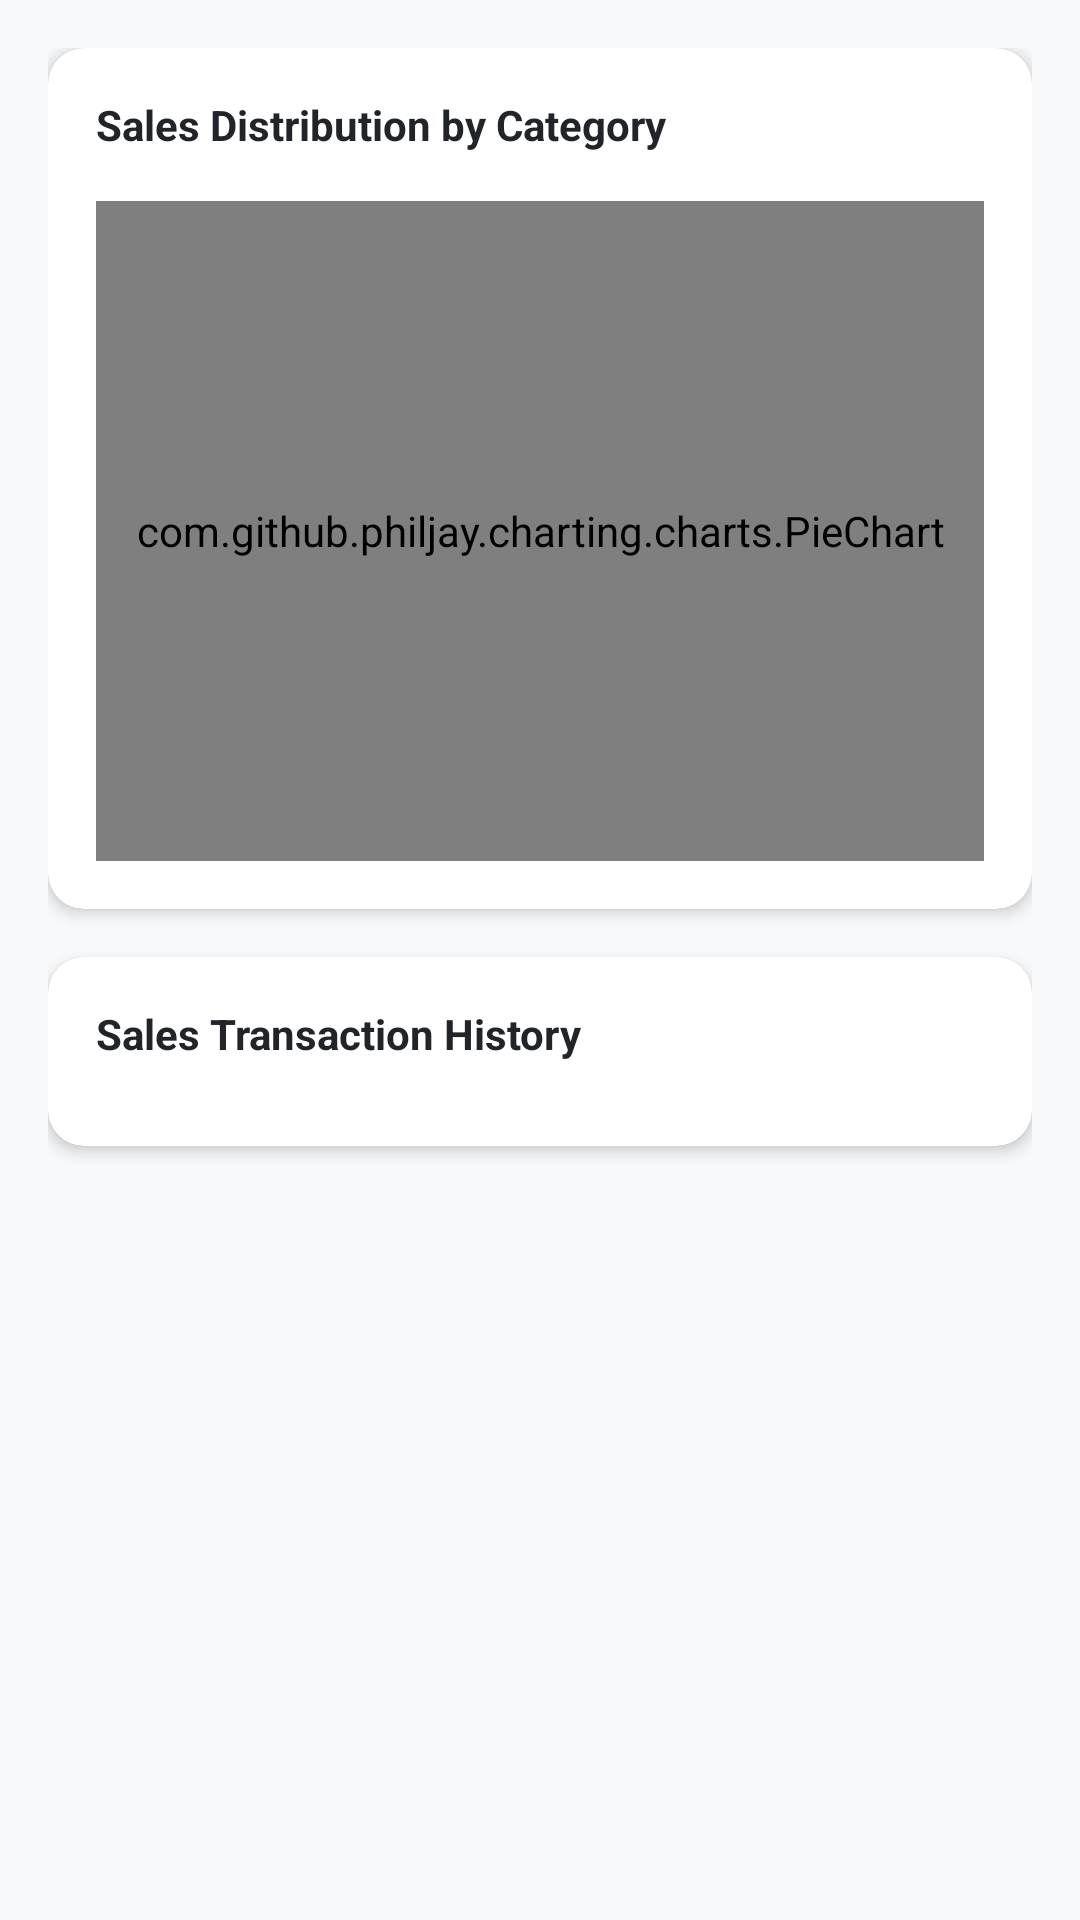

The Android layout XML behind this screen, and the referenced resources:
<!-- AndroidManifest.xml: application theme Theme.DemandForecasting -->
<!-- res/layout/fragment_sales.xml -->
<?xml version="1.0" encoding="utf-8"?>
<LinearLayout xmlns:android="http://schemas.android.com/apk/res/android"
    xmlns:app="http://schemas.android.com/apk/res-auto"
    android:layout_width="match_parent"
    android:layout_height="match_parent"
    android:orientation="vertical"
    android:background="@color/background"
    android:padding="16dp">

    <ScrollView
        android:layout_width="match_parent"
        android:layout_height="match_parent"
        android:fillViewport="true">

        <LinearLayout
            android:layout_width="match_parent"
            android:layout_height="wrap_content"
            android:orientation="vertical">

            
            <androidx.cardview.widget.CardView
                android:layout_width="match_parent"
                android:layout_height="wrap_content"
                app:cardCornerRadius="12dp"
                app:cardElevation="3dp"
                app:cardBackgroundColor="@color/white"
                android:layout_marginBottom="16dp">

                <LinearLayout
                    android:layout_width="match_parent"
                    android:layout_height="wrap_content"
                    android:orientation="vertical"
                    android:padding="16dp">

                    <TextView
                        android:layout_width="wrap_content"
                        android:layout_height="wrap_content"
                        android:text="Sales Distribution by Category"
                        android:textSize="14sp"
                        android:textStyle="bold"
                        android:textColor="@color/text_primary" />

                    <com.github.philjay.charting.charts.PieChart
                        android:id="@+id/sales_pie_chart"
                        android:layout_width="match_parent"
                        android:layout_height="220dp"
                        android:layout_marginTop="16dp" />
                </LinearLayout>
            </androidx.cardview.widget.CardView>

            
            <androidx.cardview.widget.CardView
                android:layout_width="match_parent"
                android:layout_height="wrap_content"
                app:cardCornerRadius="12dp"
                app:cardElevation="3dp"
                app:cardBackgroundColor="@color/white">

                <LinearLayout
                    android:layout_width="match_parent"
                    android:layout_height="wrap_content"
                    android:orientation="vertical"
                    android:padding="16dp">

                    <TextView
                        android:layout_width="wrap_content"
                        android:layout_height="wrap_content"
                        android:text="Sales Transaction History"
                        android:textSize="14sp"
                        android:textStyle="bold"
                        android:textColor="@color/text_primary"
                        android:layout_marginBottom="12dp" />

                    <ProgressBar
                        android:id="@+id/progress_sales"
                        android:layout_width="wrap_content"
                        android:layout_height="wrap_content"
                        android:layout_gravity="center"
                        android:visibility="gone" />

                    <androidx.recyclerview.widget.RecyclerView
                        android:id="@+id/rv_sales"
                        android:layout_width="match_parent"
                        android:layout_height="wrap_content"
                        android:nestedScrollingEnabled="false" />
                </LinearLayout>
            </androidx.cardview.widget.CardView>

        </LinearLayout>
    </ScrollView>
</LinearLayout>
<!-- resources referenced by this layout -->
<resources>
  <color name="background">#F8F9FA</color>
  <color name="text_primary">#212529</color>
  <color name="white">#FFFFFF</color>
  <style name="Theme.DemandForecasting" parent="Theme.Material3.Light">
          
          <item name="colorPrimary">@color/primary</item>
          <item name="colorPrimaryDark">@color/primary_dark</item>
          <item name="colorAccent">@color/accent</item>
          
          
          <item name="android:windowBackground">@color/background</item>
          <item name="colorSurface">@color/surface</item>
      </style>
  <color name="primary">#0d6efd</color>
  <color name="primary_dark">#0a58ca</color>
  <color name="accent">#0dcaf0</color>
  <color name="surface">#FFFFFF</color>
</resources>
